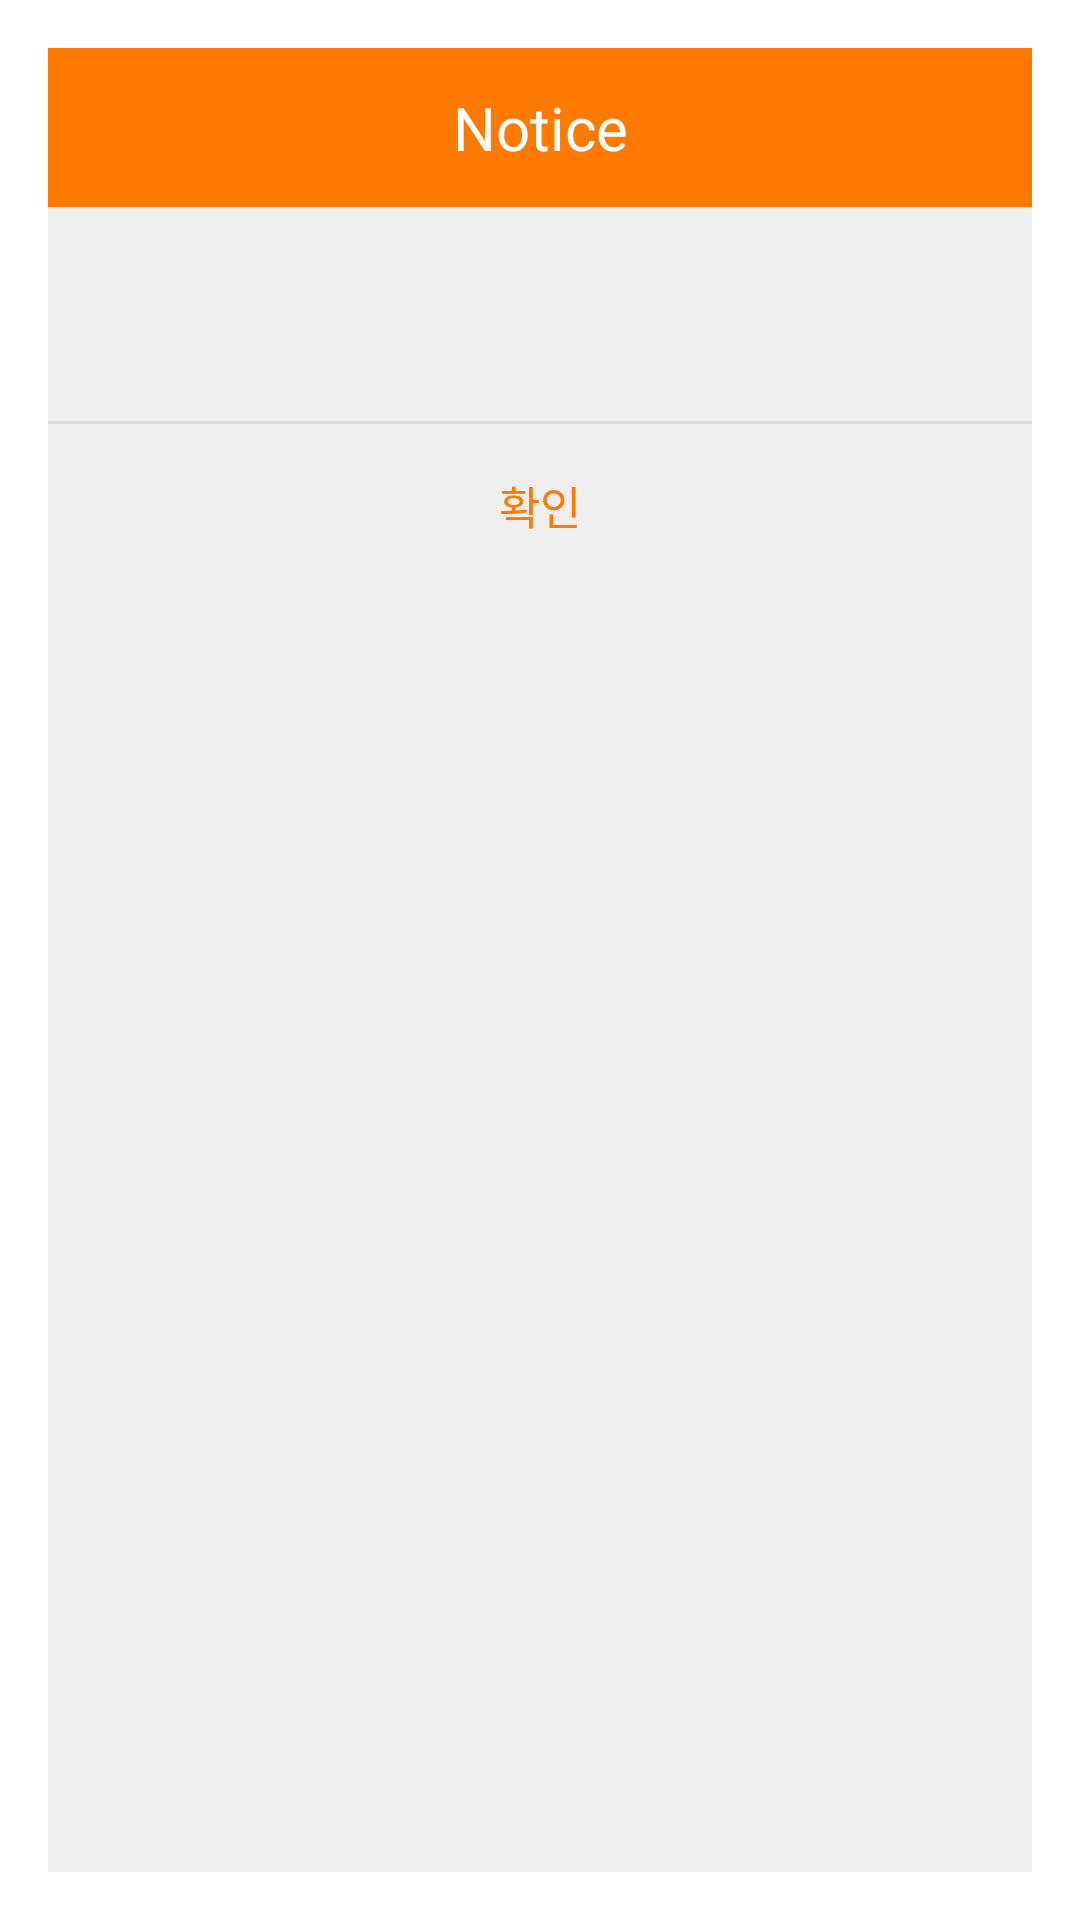

This screen was rendered from an Android layout file. Write that file and the resources it references.
<!-- AndroidManifest.xml: activity theme Theme.AppCompat.Dialog -->
<!-- res/layout/activity_popup.xml -->
<?xml version="1.0" encoding="utf-8"?>
<LinearLayout xmlns:android="http://schemas.android.com/apk/res/android"
    android:layout_width="600dp"
    android:layout_height="400dp"
    xmlns:tools="http://schemas.android.com/tools"
    android:orientation="vertical"
    android:background="#eeeeee"
    tools:context=".PopupActivity">

    <LinearLayout
        android:orientation="horizontal"
        android:layout_width="match_parent"
        android:layout_height="wrap_content">
        <TextView
            android:text="Notice"
            android:textSize="20sp"
            android:textColor="#fff"
            android:gravity="center"
            android:background="#ff7a00"
            android:layout_width="match_parent"
            android:layout_height="53dp" />
    </LinearLayout>
    

    
    <LinearLayout
        android:padding="24dp"
        android:orientation="vertical"
        android:layout_width="match_parent"
        android:layout_height="wrap_content">
        <TextView
            android:id="@+id/txtText"
            android:textSize="15sp"
            android:textColor="#000"
            android:alpha="0.87"
            android:gravity="center"
            android:layout_marginBottom="3dp"
            android:layout_width="match_parent"
            android:layout_height="wrap_content" />
    </LinearLayout>
    

    <View
        android:background="#66bdbdbd"
        android:layout_width="match_parent"
        android:layout_height="1dp" />

    
    <LinearLayout
        android:orientation="horizontal"
        android:gravity="center"
        android:layout_width="match_parent"
        android:layout_height="wrap_content">
        <Button
            android:text="확인"
            android:textSize="15sp"
            android:textColor="#ff7a00"
            android:padding="16dp"
            android:gravity="center"
            android:background="#00000000"
            android:layout_width="match_parent"
            android:layout_height="53dp"
            />
    </LinearLayout>

</LinearLayout>
<!-- resources referenced by this layout -->
<resources>

</resources>
